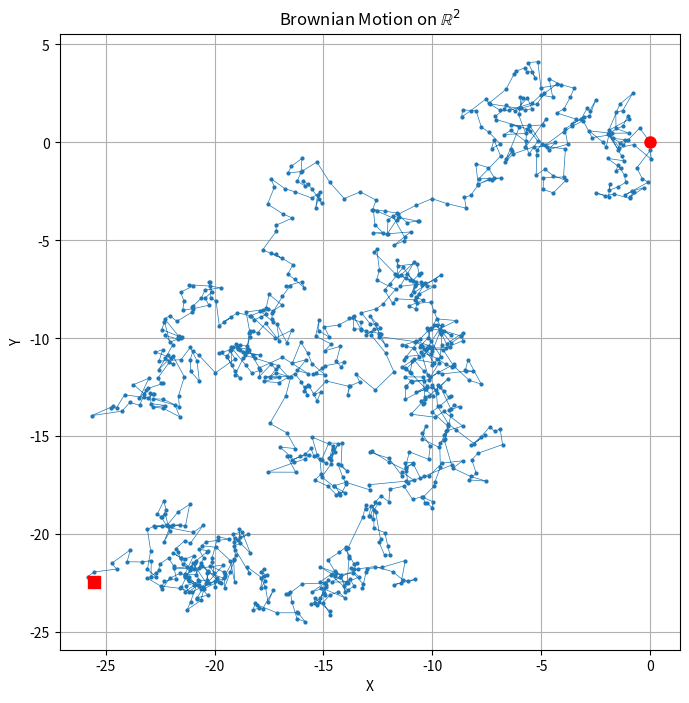

Recreate this plot in Python.
#!/usr/bin/env python3
# -*- coding: utf-8 -*-
"""
    codes.2D-BM
    ~~~~~~~~~~~

    Simulate the 2D Brownian motion

[redacted]
    :Acknowledgment: Chatgpt accessed on 2023-06-07.
    :License: MIT License, see LICENSE for more details.
    :Created at Wed Jun  7 11:16:54 AM EDT 2023
"""

import numpy as np
import matplotlib.pyplot as plt

# Set the number of steps and create an array to hold the positions
num_steps = 1000  # The number of steps in the random walk
positions = np.empty((num_steps, 2))  # An empty array to store the x and y coordinates at each step

# Start at the origin
positions[0, :] = (0, 0)  # The first position is the origin (0, 0)

# Create random steps
steps = np.random.normal(loc=0, scale=0.5, size=(num_steps, 2))  # Generate random steps. Each step is a 2D vector.

# Add the steps to the positions
for i in range(1, num_steps):  # For each step,
    positions[i, :] = positions[i-1, :] + steps[i, :]  # Add the step to the last position to get the new position

# Create a figure and plot the path
plt.figure(figsize=(8, 8))  # Create a new figure with a specific size

# Plot the path of the random walk
plt.plot(positions[:, 0], positions[:, 1], linestyle='-', marker='o', markersize=2, linewidth=0.5)

# Highlight the start and end points
plt.plot(positions[0, 0], positions[0, 1], 'ro', markersize=8)  # Start point as a red circle
plt.plot(positions[-1, 0], positions[-1, 1], 'rs', markersize=8)  # End point as a red square

# Set the title and labels for the plot
plt.title(r'Brownian Motion on $\mathbb{R}^2$')  # Title
plt.xlabel('X')  # x-axis label
plt.ylabel('Y')  # y-axis label

plt.grid(True)  # Show a grid

# Show the plot
plt.show()
